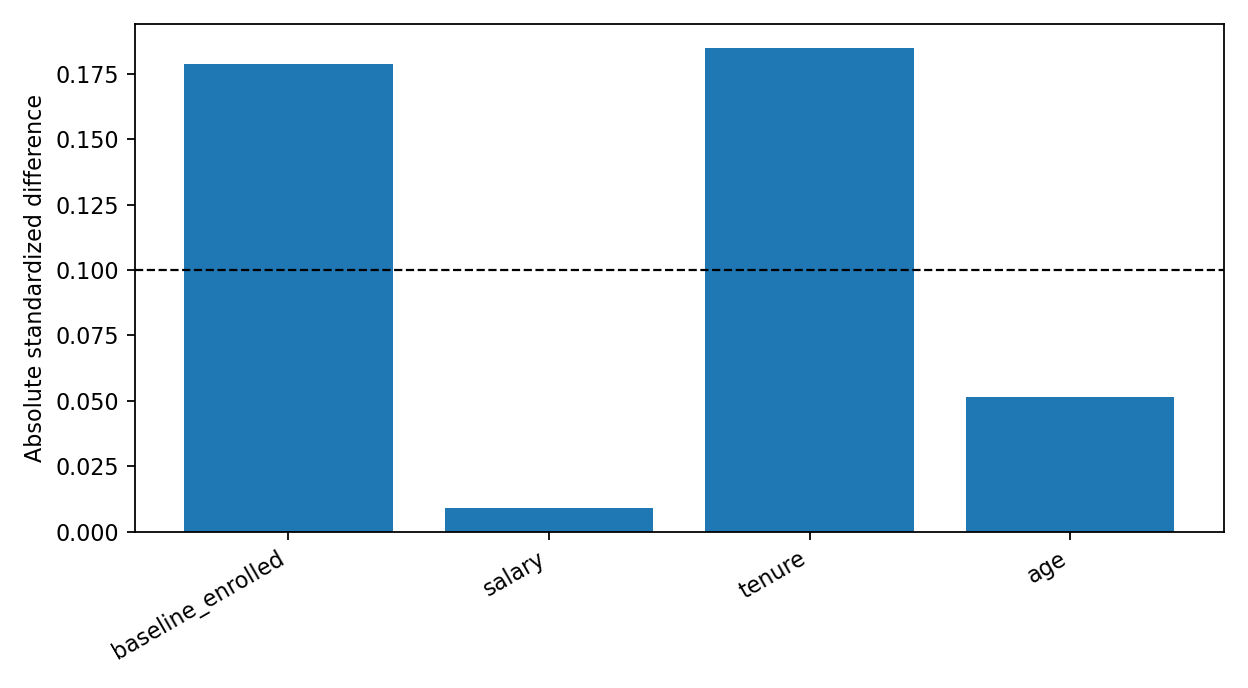

Data behind this chart, as committed beside it:
covariate, assigned_mean, control_mean, standardized_difference
baseline_enrolled, 0.6533, 0.5665, 0.1787
salary, 65756, 65837, -0.008954
tenure, 5.815, 5.127, 0.1848
age, 43.28, 42.69, 0.05153
